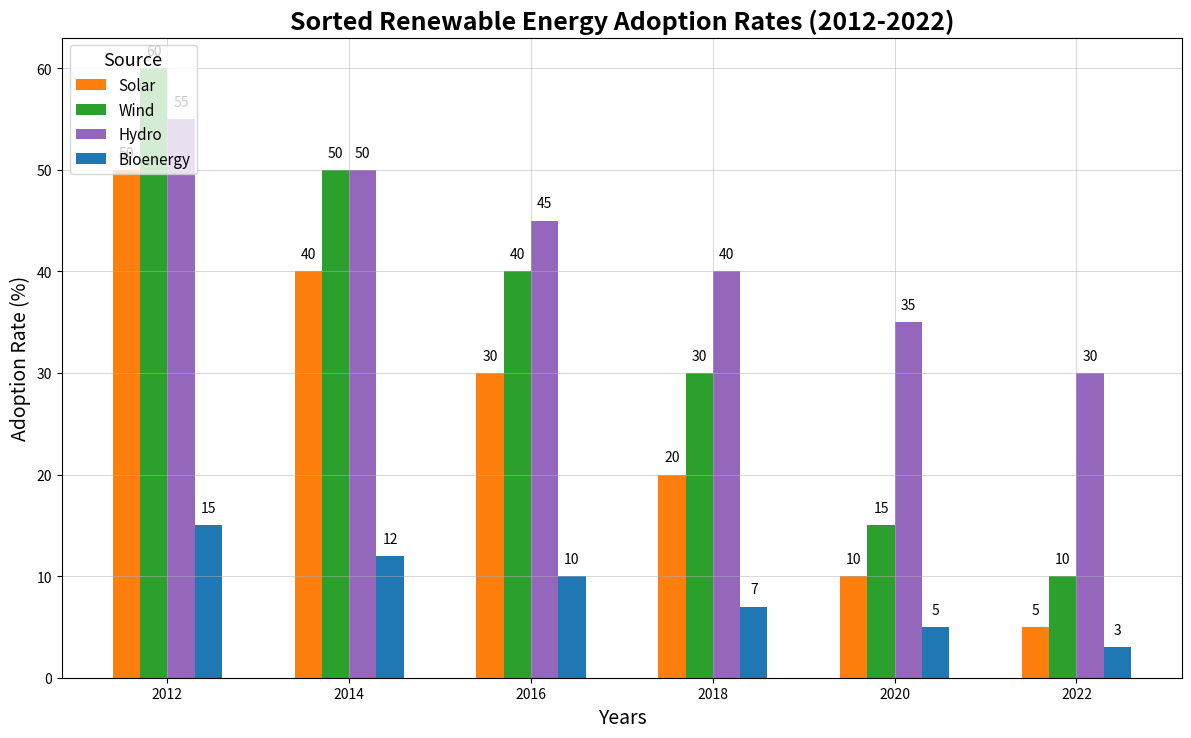

Python code for this plot:
import matplotlib.pyplot as plt
import numpy as np

# Define the data for the bar chart
years = ['2012', '2014', '2016', '2018', '2020', '2022']
energy_sources = ['Solar', 'Wind', 'Hydro', 'Bioenergy']

# Adoption data in percentage (rows: years, columns: energy sources)
adoption_data = np.array([
    [5, 10, 30, 3],   
    [10, 15, 35, 5],  
    [20, 30, 40, 7],  
    [30, 40, 45, 10], 
    [40, 50, 50, 12], 
    [50, 60, 55, 15]  
])

# Sort each energy source's adoption data in descending order
sorted_indices = [np.argsort(-adoption_data[:, idx]) for idx in range(len(energy_sources))]
sorted_adoption_data = np.array([adoption_data[sorted_indices[idx], idx] for idx in range(len(energy_sources))]).T

# Shuffled colors
colors = ['#ff7f0e', '#2ca02c', '#9467bd', '#1f77b4']

# Prepare the figure
fig, ax = plt.subplots(figsize=(14, 8))

# Plot sorted data
bar_width = 0.15
x = np.arange(len(years))

for idx, source in enumerate(energy_sources):
    ax.bar(x + idx * bar_width, sorted_adoption_data[:, idx], width=bar_width, label=source, color=colors[idx])

# Set labels and title
ax.set_xlabel('Years', fontsize=14)
ax.set_ylabel('Adoption Rate (%)', fontsize=14)
ax.set_title('Sorted Renewable Energy Adoption Rates (2012-2022)', fontsize=18, fontweight='bold')

# Set x-ticks positions and labels
ax.set_xticks(x + bar_width * (len(energy_sources) - 1) / 2)
ax.set_xticklabels(years)

# Add legend
ax.legend(title='Source', fontsize=11, title_fontsize=13, loc='upper left')

# Add grid
ax.grid(True, which='both', linestyle='-', linewidth=0.7, alpha=0.5)

# Annotate bars with values
for idx, source in enumerate(energy_sources):
    for i in range(len(years)):
        ax.text(x[i] + idx * bar_width, sorted_adoption_data[i, idx] + 1, str(sorted_adoption_data[i, idx]), 
                ha='center', va='bottom')

# Adjust layout
plt.subplots_adjust(left=0.1, right=0.9, top=0.9, bottom=0.1)

# Display the plot
plt.show()
